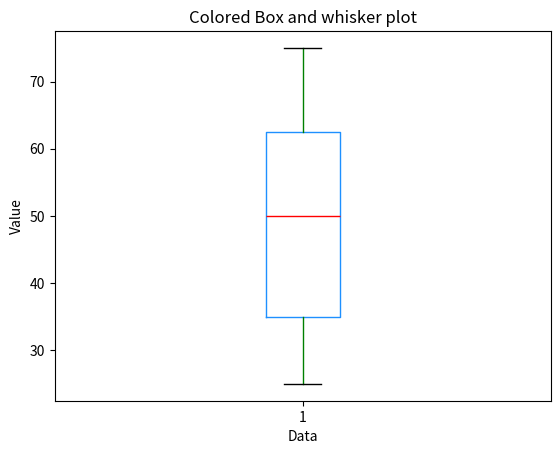

Here is the Python script that generated this plot:
import matplotlib.pyplot as plt

# Sample data
data = [25,30,25,40,45,50,55,60,65,70,75]

# Create a box and whisker plot with custom colors
box_color = 'dodgerblue'
median_color = 'red'
whisker_color = 'green'
flier_color = 'purple'

plt.boxplot(data,boxprops={'color': box_color},medianprops={'color':median_color},whiskerprops={'color':whisker_color},flierprops={'markerfacecolor':flier_color})

# Add labels and title
plt.xlabel('Data')
plt.ylabel('Value')
plt.title('Colored Box and whisker plot')

# Display the plot
plt.show()